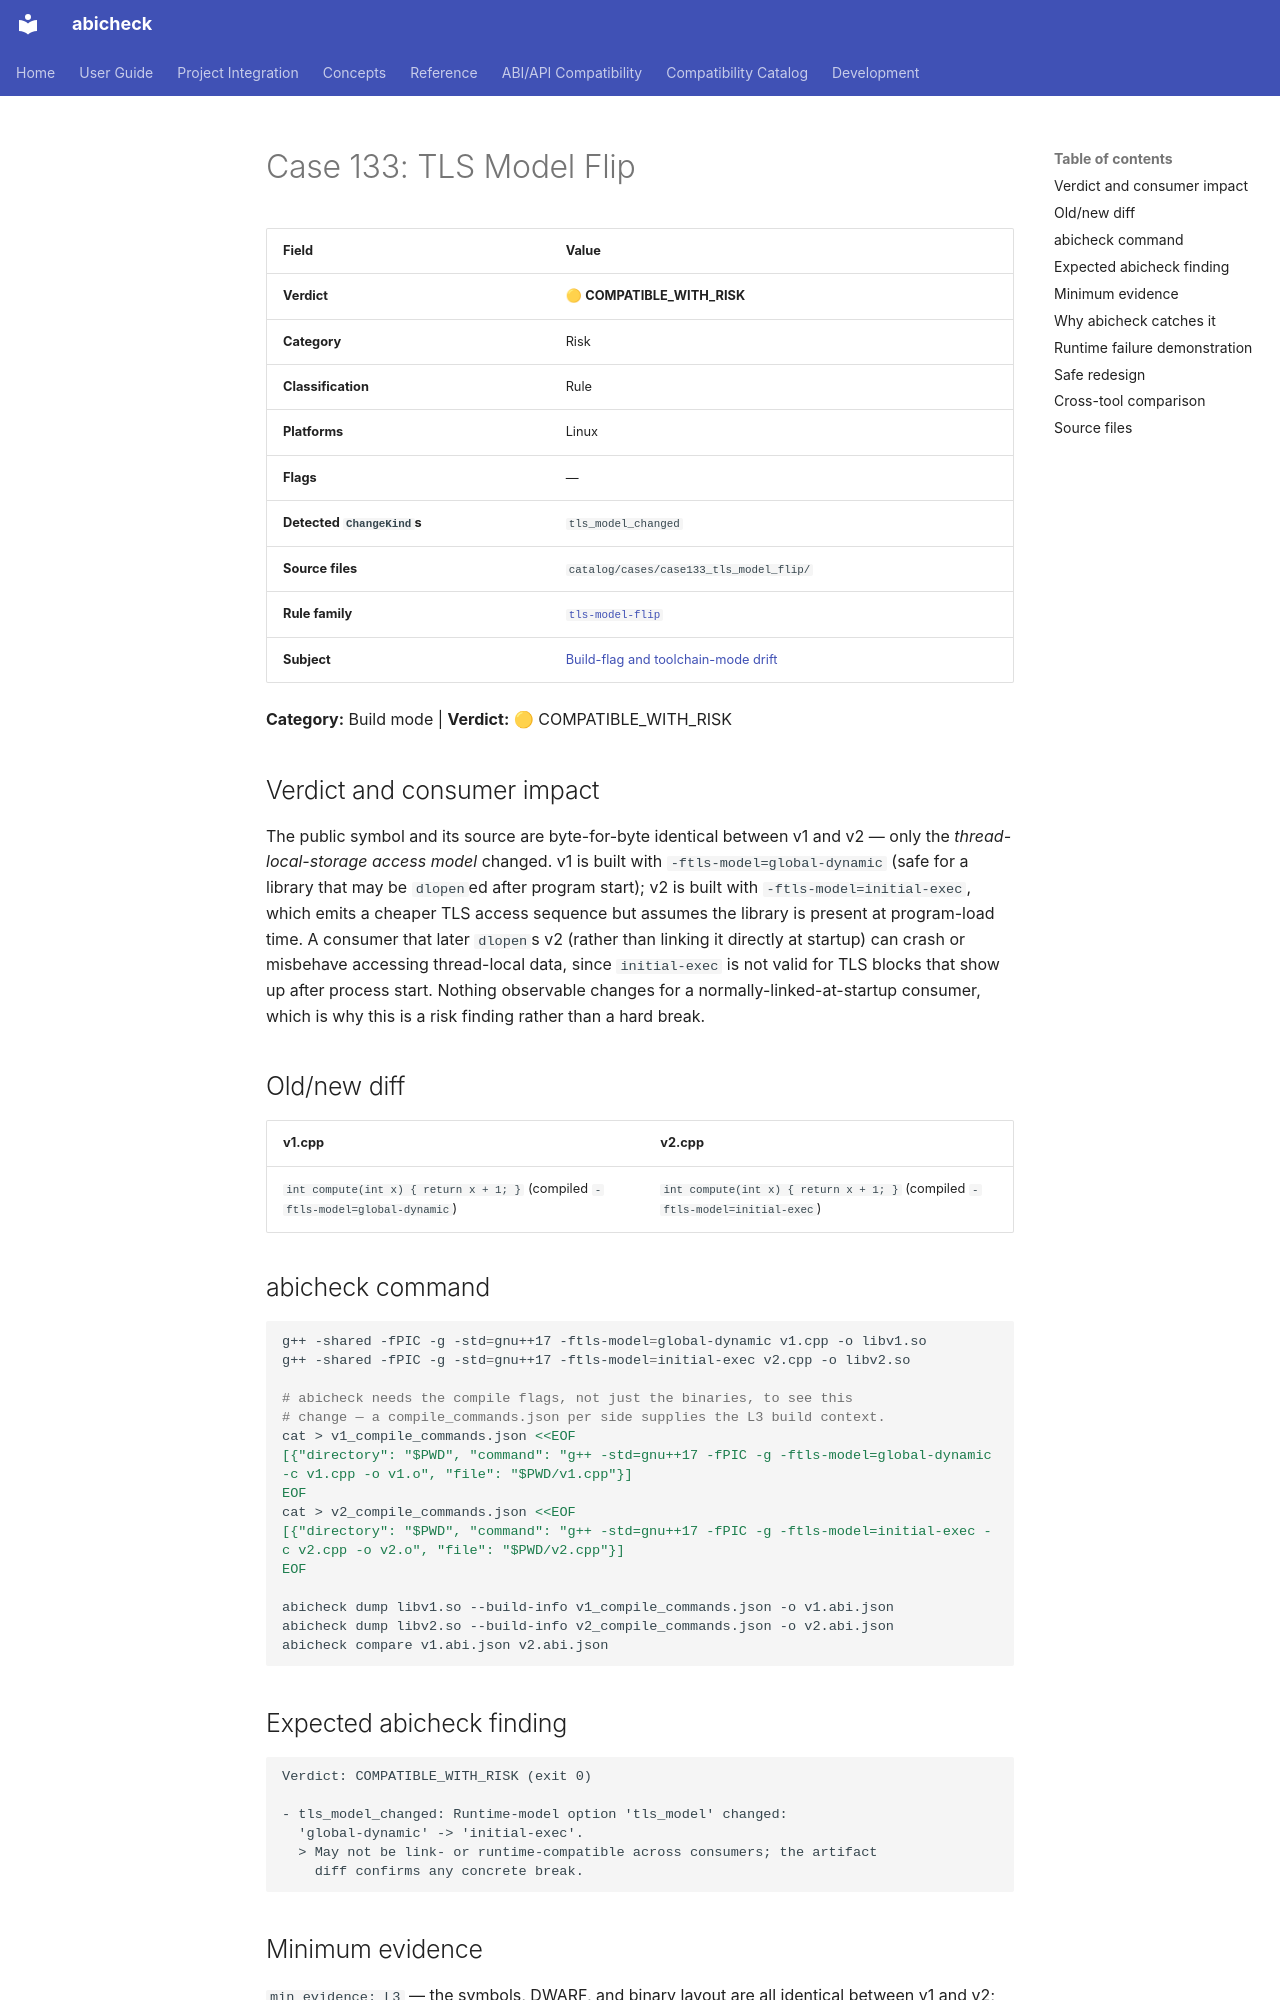

repository: abicheck/abicheck · page: reference/examples/case133_tls_model_flip/index.html · generator: mkdocs

<!-- DO NOT EDIT — generated by scripts/gen_examples_docs.py. Source: catalog/cases/<case>/README.md + catalog/ground_truth.json. -->
# Case 133: TLS Model Flip

| Field | Value |
|-------|-------|
| **Verdict** | 🟡 **COMPATIBLE_WITH_RISK** |
| **Category** | Risk |
| **Classification** | Rule |
| **Platforms** | Linux |
| **Flags** | — |
| **Detected `ChangeKind`s** | `tls_model_changed` |
| **Source files** | `catalog/cases/case133_tls_model_flip/` |
| **Rule family** | [`tls-model-flip`](by-rule/tls-model-flip.md) |
| **Subject** | [Build-flag and toolchain-mode drift](by-subject/build-flag-and-toolchain-mode-drift.md) |

**Category:** Build mode | **Verdict:** 🟡 COMPATIBLE_WITH_RISK

## Verdict and consumer impact

The public symbol and its source are byte-for-byte identical between v1 and
v2 — only the *thread-local-storage access model* changed. v1 is built with
`-ftls-model=global-dynamic` (safe for a library that may be `dlopen`ed
after program start); v2 is built with `-ftls-model=initial-exec`, which
emits a cheaper TLS access sequence but assumes the library is present at
program-load time. A consumer that later `dlopen`s v2 (rather than linking
it directly at startup) can crash or misbehave accessing thread-local data,
since `initial-exec` is not valid for TLS blocks that show up after
process start. Nothing observable changes for a normally-linked-at-startup
consumer, which is why this is a risk finding rather than a hard break.

## Old/new diff

| v1.cpp | v2.cpp |
|--------|--------|
| `int compute(int x) { return x + 1; }` (compiled `-ftls-model=global-dynamic`) | `int compute(int x) { return x + 1; }` (compiled `-ftls-model=initial-exec`) |

## abicheck command

```bash
g++ -shared -fPIC -g -std=gnu++17 -ftls-model=global-dynamic v1.cpp -o libv1.so
g++ -shared -fPIC -g -std=gnu++17 -ftls-model=initial-exec v2.cpp -o libv2.so

# abicheck needs the compile flags, not just the binaries, to see this
# change — a compile_commands.json per side supplies the L3 build context.
cat > v1_compile_commands.json <<EOF
[{"directory": "$PWD", "command": "g++ -std=gnu++17 -fPIC -g -ftls-model=global-dynamic -c v1.cpp -o v1.o", "file": "$PWD/v1.cpp"}]
EOF
cat > v2_compile_commands.json <<EOF
[{"directory": "$PWD", "command": "g++ -std=gnu++17 -fPIC -g -ftls-model=initial-exec -c v2.cpp -o v2.o", "file": "$PWD/v2.cpp"}]
EOF

abicheck dump libv1.so --build-info v1_compile_commands.json -o v1.abi.json
abicheck dump libv2.so --build-info v2_compile_commands.json -o v2.abi.json
abicheck compare v1.abi.json v2.abi.json
```

## Expected abicheck finding

```text
Verdict: COMPATIBLE_WITH_RISK (exit 0)

- tls_model_changed: Runtime-model option 'tls_model' changed:
  'global-dynamic' -> 'initial-exec'.
  > May not be link- or runtime-compatible across consumers; the artifact
    diff confirms any concrete break.
```
